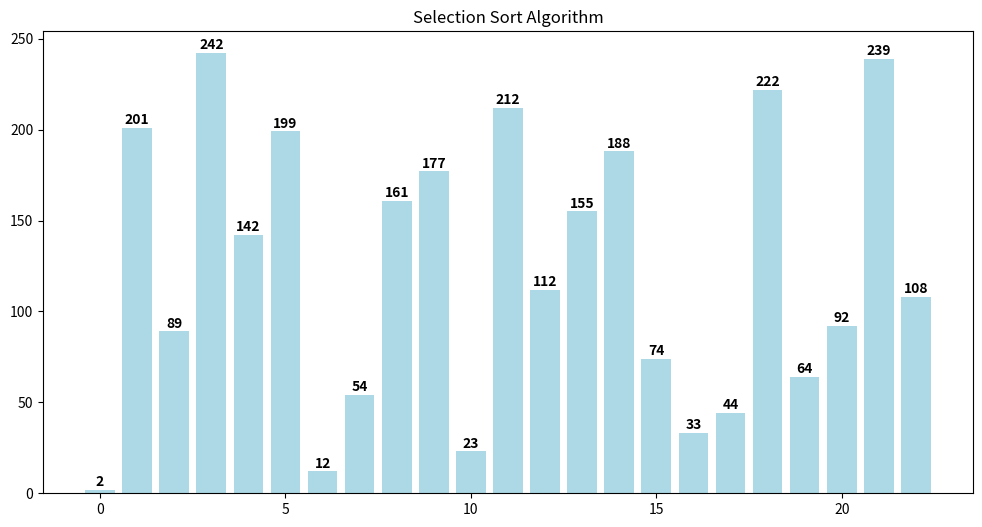

Here is the Python script that generated this plot:
import matplotlib.animation as animation
import matplotlib.pyplot as plt


def visualizador_simples(array):
    estados = []

    def selection_sort(array):
        n = len(array)
        for i in range(n):
            min = i
            for j in range(i + 1, n):
                if array[j] < array[min]:
                    min = j
            array[i], array[min] = array[min], array[i]
            estados.append(array.copy())

    arr_copia = array.copy()
    selection_sort(arr_copia)

    # Configuração do gráfico
    fig, ax = plt.subplots(figsize=(12, 6))
    bars = ax.bar(range(len(array)), array, color="lightblue")
    ax.set_title("Selection Sort Algorithm")

    def animar(frame):
        if frame < len(estados):
            arr_estado = estados[frame]

            # Apenas atualiza as alturas das barras
            for k, bar in enumerate(bars):
                bar.set_height(arr_estado[k])

            for txt in ax.texts:
                txt.remove()
            for k, valor in enumerate(arr_estado):
                ax.text(
                    k,
                    valor + 0.5,
                    str(valor),
                    ha="center",
                    va="bottom",
                    fontweight="bold",
                )
        return bars

    # Cria animação
    anim = animation.FuncAnimation(
        fig, animar, frames=len(estados), interval=1000, repeat=False, blit=True
    )
    plt.show()


# TESTE
if __name__ == "__main__":
    array_teste = [
        33,
        201,
        89,
        242,
        142,
        199,
        12,
        54,
        161,
        177,
        23,
        212,
        112,
        155,
        188,
        74,
        2,
        44,
        222,
        64,
        92,
        239,
        108,
    ]
    visualizador_simples(array_teste)
